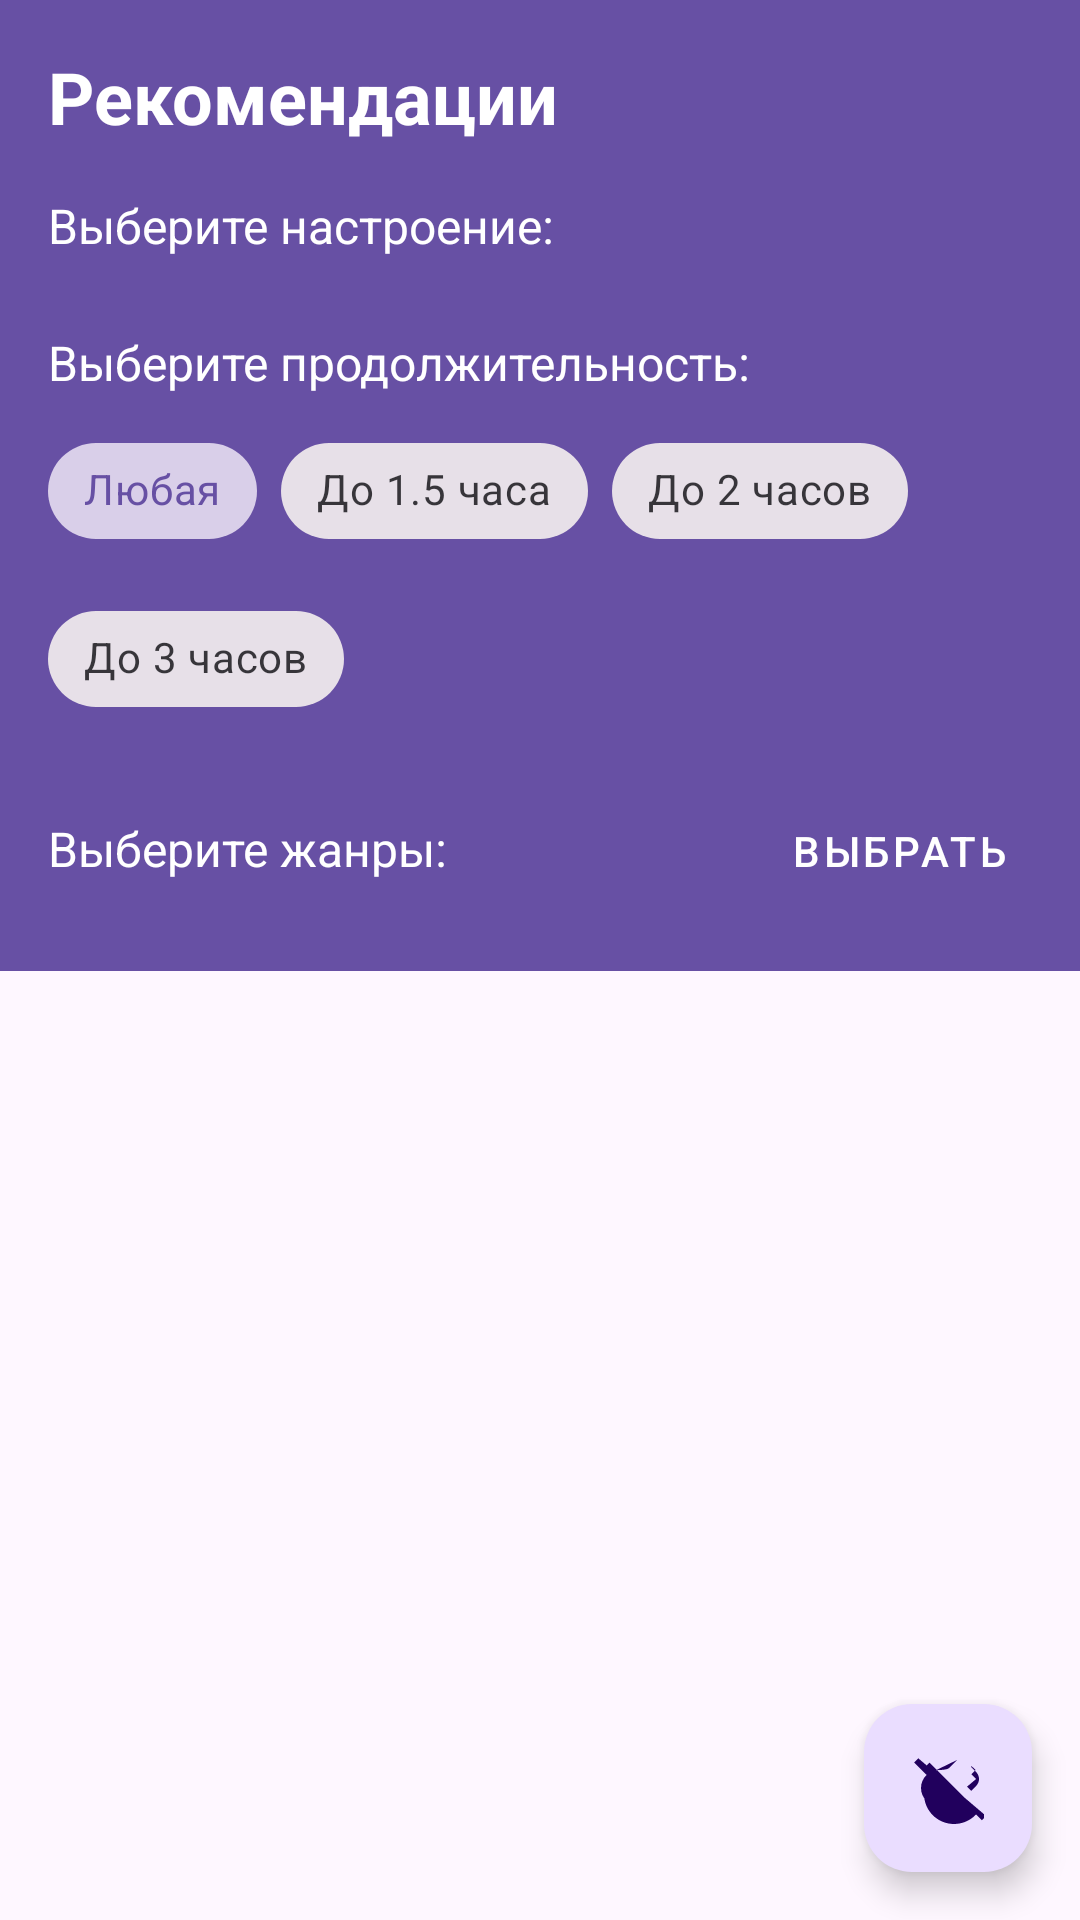

Here is an Android app screen rendered from its layout file. Give the layout XML and the strings, colors and styles it references.
<!-- AndroidManifest.xml: application theme Theme.RecMaster -->
<!-- res/layout/fragment_recommendations.xml -->
<?xml version="1.0" encoding="utf-8"?>
<androidx.coordinatorlayout.widget.CoordinatorLayout
    xmlns:android="http://schemas.android.com/apk/res/android"
    xmlns:app="http://schemas.android.com/apk/res-auto"
    xmlns:tools="http://schemas.android.com/tools"
    android:layout_width="match_parent"
    android:layout_height="match_parent"
    tools:context=".ui.recommendations.RecommendationsFragment">

    <com.google.android.material.appbar.AppBarLayout
        android:id="@+id/appbar_recommendations"
        android:layout_width="match_parent"
        android:layout_height="wrap_content"
        android:background="?attr/colorPrimary">

        <LinearLayout
            android:layout_width="match_parent"
            android:layout_height="wrap_content"
            android:orientation="vertical"
            app:layout_scrollFlags="scroll|enterAlways">

            <TextView
                android:id="@+id/text_recommendations_title"
                android:layout_width="wrap_content"
                android:layout_height="wrap_content"
                android:layout_marginStart="16dp"
                android:layout_marginTop="16dp"
                android:layout_marginBottom="8dp"
                android:text="@string/title_recommendations"
                android:textColor="@android:color/white"
                android:textSize="24sp"
                android:textStyle="bold" />

            
            <TextView
                android:id="@+id/text_mood_selector"
                android:layout_width="wrap_content"
                android:layout_height="wrap_content"
                android:layout_marginStart="16dp"
                android:layout_marginTop="8dp"
                android:text="@string/select_mood"
                android:textColor="@android:color/white"
                android:textSize="16sp" />

            <androidx.recyclerview.widget.RecyclerView
                android:id="@+id/recycler_moods"
                android:layout_width="match_parent"
                android:layout_height="wrap_content"
                android:layout_marginTop="8dp"
                android:clipToPadding="false"
                android:orientation="horizontal"
                android:paddingStart="8dp"
                android:paddingEnd="8dp"
                app:layoutManager="androidx.recyclerview.widget.LinearLayoutManager"
                tools:itemCount="4"
                tools:listitem="@layout/item_mood" />

            
            <TextView
                android:id="@+id/text_duration_selector"
                android:layout_width="wrap_content"
                android:layout_height="wrap_content"
                android:layout_marginStart="16dp"
                android:layout_marginTop="16dp"
                android:text="@string/select_duration"
                android:textColor="@android:color/white"
                android:textSize="16sp" />

            <com.google.android.material.chip.ChipGroup
                android:id="@+id/chip_group_duration"
                android:layout_width="match_parent"
                android:layout_height="wrap_content"
                android:layout_marginStart="16dp"
                android:layout_marginTop="8dp"
                android:layout_marginEnd="16dp"
                app:singleSelection="true">

                <com.google.android.material.chip.Chip
                    android:id="@+id/chip_duration_any"
                    style="@style/Widget.MaterialComponents.Chip.Choice"
                    android:layout_width="wrap_content"
                    android:layout_height="wrap_content"
                    android:checked="true"
                    android:text="@string/duration_any" />

                <com.google.android.material.chip.Chip
                    android:id="@+id/chip_duration_short"
                    style="@style/Widget.MaterialComponents.Chip.Choice"
                    android:layout_width="wrap_content"
                    android:layout_height="wrap_content"
                    android:text="@string/duration_short" />

                <com.google.android.material.chip.Chip
                    android:id="@+id/chip_duration_medium"
                    style="@style/Widget.MaterialComponents.Chip.Choice"
                    android:layout_width="wrap_content"
                    android:layout_height="wrap_content"
                    android:text="@string/duration_medium" />

                <com.google.android.material.chip.Chip
                    android:id="@+id/chip_duration_long"
                    style="@style/Widget.MaterialComponents.Chip.Choice"
                    android:layout_width="wrap_content"
                    android:layout_height="wrap_content"
                    android:text="@string/duration_long" />

            </com.google.android.material.chip.ChipGroup>

            
            <LinearLayout
                android:layout_width="match_parent"
                android:layout_height="wrap_content"
                android:layout_marginStart="16dp"
                android:layout_marginTop="16dp"
                android:layout_marginEnd="16dp"
                android:layout_marginBottom="16dp"
                android:orientation="horizontal">

                <TextView
                    android:id="@+id/text_genre_selector"
                    android:layout_width="0dp"
                    android:layout_height="wrap_content"
                    android:layout_weight="1"
                    android:text="@string/select_genres"
                    android:textColor="@android:color/white"
                    android:textSize="16sp" />

                <Button
                    android:id="@+id/btn_select_genres"
                    style="@style/Widget.MaterialComponents.Button.TextButton"
                    android:layout_width="wrap_content"
                    android:layout_height="wrap_content"
                    android:text="@string/select"
                    android:textColor="@android:color/white" />

            </LinearLayout>

            <com.google.android.material.chip.ChipGroup
                android:id="@+id/chip_group_selected_genres"
                android:layout_width="match_parent"
                android:layout_height="wrap_content"
                android:layout_marginStart="16dp"
                android:layout_marginEnd="16dp"
                android:layout_marginBottom="16dp"
                android:visibility="gone"
                tools:visibility="visible">

                <com.google.android.material.chip.Chip
                    style="@style/Widget.MaterialComponents.Chip.Entry"
                    android:layout_width="wrap_content"
                    android:layout_height="wrap_content"
                    app:closeIconVisible="true"
                    tools:text="Комедия" />

                <com.google.android.material.chip.Chip
                    style="@style/Widget.MaterialComponents.Chip.Entry"
                    android:layout_width="wrap_content"
                    android:layout_height="wrap_content"
                    app:closeIconVisible="true"
                    tools:text="Боевик" />

            </com.google.android.material.chip.ChipGroup>

        </LinearLayout>

    </com.google.android.material.appbar.AppBarLayout>

    <androidx.recyclerview.widget.RecyclerView
        android:id="@+id/recycler_recommendations"
        android:layout_width="match_parent"
        android:layout_height="match_parent"
        android:clipToPadding="false"
        android:padding="8dp"
        app:layoutManager="androidx.recyclerview.widget.GridLayoutManager"
        app:layout_behavior="@string/appbar_scrolling_view_behavior"
        app:spanCount="2"
        tools:listitem="@layout/item_movie" />

    <TextView
        android:id="@+id/text_no_recommendations"
        android:layout_width="match_parent"
        android:layout_height="wrap_content"
        android:layout_gravity="center"
        android:gravity="center"
        android:padding="16dp"
        android:text="@string/no_recommendations"
        android:textSize="18sp"
        android:visibility="gone"
        app:layout_behavior="@string/appbar_scrolling_view_behavior"
        tools:visibility="visible" />

    <com.google.android.material.floatingactionbutton.FloatingActionButton
        android:id="@+id/fab_reset_filters"
        android:layout_width="wrap_content"
        android:layout_height="wrap_content"
        android:layout_gravity="bottom|end"
        android:layout_margin="16dp"
        android:contentDescription="@string/reset_filters"
        app:srcCompat="@drawable/ic_filter_reset" />

</androidx.coordinatorlayout.widget.CoordinatorLayout>
<!-- res/layout/item_mood.xml (included above) -->
<?xml version="1.0" encoding="utf-8"?>
<com.google.android.material.card.MaterialCardView xmlns:android="http://schemas.android.com/apk/res/android"
    xmlns:app="http://schemas.android.com/apk/res-auto"
    xmlns:tools="http://schemas.android.com/tools"
    android:id="@+id/card_mood"
    android:layout_width="100dp"
    android:layout_height="110dp"
    android:layout_margin="8dp"
    app:cardCornerRadius="8dp"
    app:cardElevation="2dp"
    app:strokeColor="?attr/colorPrimary"
    app:strokeWidth="1dp">

    <LinearLayout
        android:layout_width="match_parent"
        android:layout_height="match_parent"
        android:gravity="center"
        android:orientation="vertical"
        android:padding="8dp">

        <ImageView
            android:id="@+id/image_mood"
            android:layout_width="48dp"
            android:layout_height="48dp"
            android:layout_marginBottom="8dp"
            android:contentDescription="@string/mood_icon"
            tools:src="@drawable/ic_movie_placeholder" />

        <TextView
            android:id="@+id/text_mood_name"
            android:layout_width="wrap_content"
            android:layout_height="wrap_content"
            android:gravity="center"
            android:textSize="14sp"
            tools:text="Счастливое" />

    </LinearLayout>

</com.google.android.material.card.MaterialCardView>
<!-- res/layout/item_movie.xml (included above) -->
<?xml version="1.0" encoding="utf-8"?>
<com.google.android.material.card.MaterialCardView xmlns:android="http://schemas.android.com/apk/res/android"
    xmlns:app="http://schemas.android.com/apk/res-auto"
    xmlns:tools="http://schemas.android.com/tools"
    android:layout_width="match_parent"
    android:layout_height="wrap_content"
    android:layout_margin="8dp"
    app:cardCornerRadius="8dp"
    app:cardElevation="4dp">

    <androidx.constraintlayout.widget.ConstraintLayout
        android:layout_width="match_parent"
        android:layout_height="wrap_content">

        <ImageView
            android:id="@+id/image_movie_poster"
            android:layout_width="120dp"
            android:layout_height="180dp"
            android:contentDescription="@string/movie_poster"
            android:scaleType="centerCrop"
            app:layout_constraintStart_toStartOf="parent"
            app:layout_constraintTop_toTopOf="parent"
            tools:src="@tools:sample/backgrounds/scenic" />

        <TextView
            android:id="@+id/text_movie_title"
            android:layout_width="0dp"
            android:layout_height="wrap_content"
            android:layout_marginStart="16dp"
            android:layout_marginTop="16dp"
            android:layout_marginEnd="16dp"
            android:ellipsize="end"
            android:maxLines="2"
            android:textSize="18sp"
            android:textStyle="bold"
            app:layout_constraintEnd_toEndOf="parent"
            app:layout_constraintStart_toEndOf="@+id/image_movie_poster"
            app:layout_constraintTop_toTopOf="parent"
            tools:text="Название фильма" />

        <TextView
            android:id="@+id/text_movie_rating"
            android:layout_width="wrap_content"
            android:layout_height="wrap_content"
            android:layout_marginStart="16dp"
            android:layout_marginTop="8dp"
            android:textColor="@color/rating_color"
            android:textSize="16sp"
            android:textStyle="bold"
            app:layout_constraintStart_toEndOf="@+id/image_movie_poster"
            app:layout_constraintTop_toBottomOf="@+id/text_movie_title"
            tools:text="8.5 ★" />

        <TextView
            android:id="@+id/text_movie_release_date"
            android:layout_width="wrap_content"
            android:layout_height="wrap_content"
            android:layout_marginStart="16dp"
            android:layout_marginTop="8dp"
            android:textSize="14sp"
            app:layout_constraintStart_toEndOf="@+id/image_movie_poster"
            app:layout_constraintTop_toBottomOf="@+id/text_movie_rating"
            tools:text="2023-05-15" />

        <com.google.android.material.chip.ChipGroup
            android:id="@+id/chip_group_genres"
            android:layout_width="0dp"
            android:layout_height="wrap_content"
            android:layout_marginStart="16dp"
            android:layout_marginTop="8dp"
            android:layout_marginEnd="16dp"
            app:layout_constraintEnd_toEndOf="parent"
            app:layout_constraintStart_toEndOf="@+id/image_movie_poster"
            app:layout_constraintTop_toBottomOf="@+id/text_movie_release_date">

            <com.google.android.material.chip.Chip
                android:layout_width="wrap_content"
                android:layout_height="wrap_content"
                android:text="@string/genre_action"
                android:textSize="12sp"
                app:chipMinHeight="32dp" />

        </com.google.android.material.chip.ChipGroup>
        
        <com.google.android.material.button.MaterialButton
            android:id="@+id/btn_mark_watched"
            style="@style/Widget.MaterialComponents.Button.TextButton"
            android:layout_width="wrap_content"
            android:layout_height="wrap_content"
            android:layout_marginStart="16dp"
            android:layout_marginTop="8dp"
            android:layout_marginBottom="8dp"
            android:text="@string/mark_as_watched"
            android:textSize="12sp"
            app:icon="@android:drawable/ic_menu_view"
            app:iconSize="16dp"
            app:layout_constraintBottom_toBottomOf="parent"
            app:layout_constraintStart_toEndOf="@+id/image_movie_poster"
            app:layout_constraintTop_toBottomOf="@+id/chip_group_genres" />

    </androidx.constraintlayout.widget.ConstraintLayout>
</com.google.android.material.card.MaterialCardView>
<!-- resources referenced by this layout -->
<resources>
  <color name="rating_color">#FFC107</color>
  <!-- drawable ic_filter_reset (drawable) -->
  <?xml version="1.0" encoding="utf-8"?>
  <vector xmlns:android="http://schemas.android.com/apk/res/android"
      android:width="24dp"
      android:height="24dp"
      android:viewportWidth="24"
      android:viewportHeight="24"
      android:tint="?attr/colorControlNormal">
      <path
          android:fillColor="@android:color/white"
          android:pathData="M19.77,5.03l1.4,1.4C21.88,7.14 22.35,8.05 22.35,9c0,0.94 -0.47,1.85 -1.18,2.56l-1.4,1.4 -1.42,-1.41L21.37,9 19.77,7.4l1.41,-1.41 -1.41,-1.37zM15.04,2.65l-2.69,2.69C11.88,5.81 10.17,6 9,6c-3.31,0 -6,2.69 -6,6s2.69,6 6,6c2.28,0 4.27,-1.28 5.28,-3.15l3.78,3.78 1.41,-1.41L5.83,3.56 4.42,4.97l2.69,2.69C5.46,8.44 4,11.04 4,14c0,5.52 4.48,10 10,10 2.9,0 5.52,-1.23 7.36,-3.19l1.93,1.93 1.41,-1.41L2.1,2.1 0.69,3.51l1.41,1.41 2.7,2.7L15.04,2.65z"/>
  </vector>
  <!-- drawable ic_movie_placeholder (drawable) -->
  <?xml version="1.0" encoding="utf-8"?>
  <vector xmlns:android="http://schemas.android.com/apk/res/android"
      android:width="24dp"
      android:height="24dp"
      android:viewportWidth="24"
      android:viewportHeight="24"
      android:tint="?attr/colorControlNormal">
      <path
          android:fillColor="@android:color/white"
          android:pathData="M18,4l2,4h-3l-2,-4h-2l2,4h-3l-2,-4H8l2,4H7L5,4H4c-1.1,0 -1.99,0.9 -1.99,2L2,18c0,1.1 0.9,2 2,2h16c1.1,0 2,-0.9 2,-2V4h-4z"/>
  </vector>
  <string name="duration_any">Любая</string>
  <string name="duration_long">До 3 часов</string>
  <string name="duration_medium">До 2 часов</string>
  <string name="duration_short">До 1.5 часа</string>
  <string name="genre_action">Боевик</string>
  <string name="mark_as_watched">Отметить как просмотренное</string>
  <string name="mood_icon">Иконка настроения</string>
  <string name="movie_poster">Постер фильма</string>
  <string name="no_recommendations">Нет подходящих рекомендаций.\nПопробуйте изменить фильтры.</string>
  <string name="reset_filters">Сбросить фильтры</string>
  <string name="select">Выбрать</string>
  <string name="select_duration">Выберите продолжительность:</string>
  <string name="select_genres">Выберите жанры:</string>
  <string name="select_mood">Выберите настроение:</string>
  <string name="title_recommendations">Рекомендации</string>
  <style name="Theme.RecMaster" parent="Base.Theme.RecMaster" />
  <style name="Base.Theme.RecMaster" parent="Theme.Material3.DayNight.NoActionBar">
          
          
      </style>
</resources>
